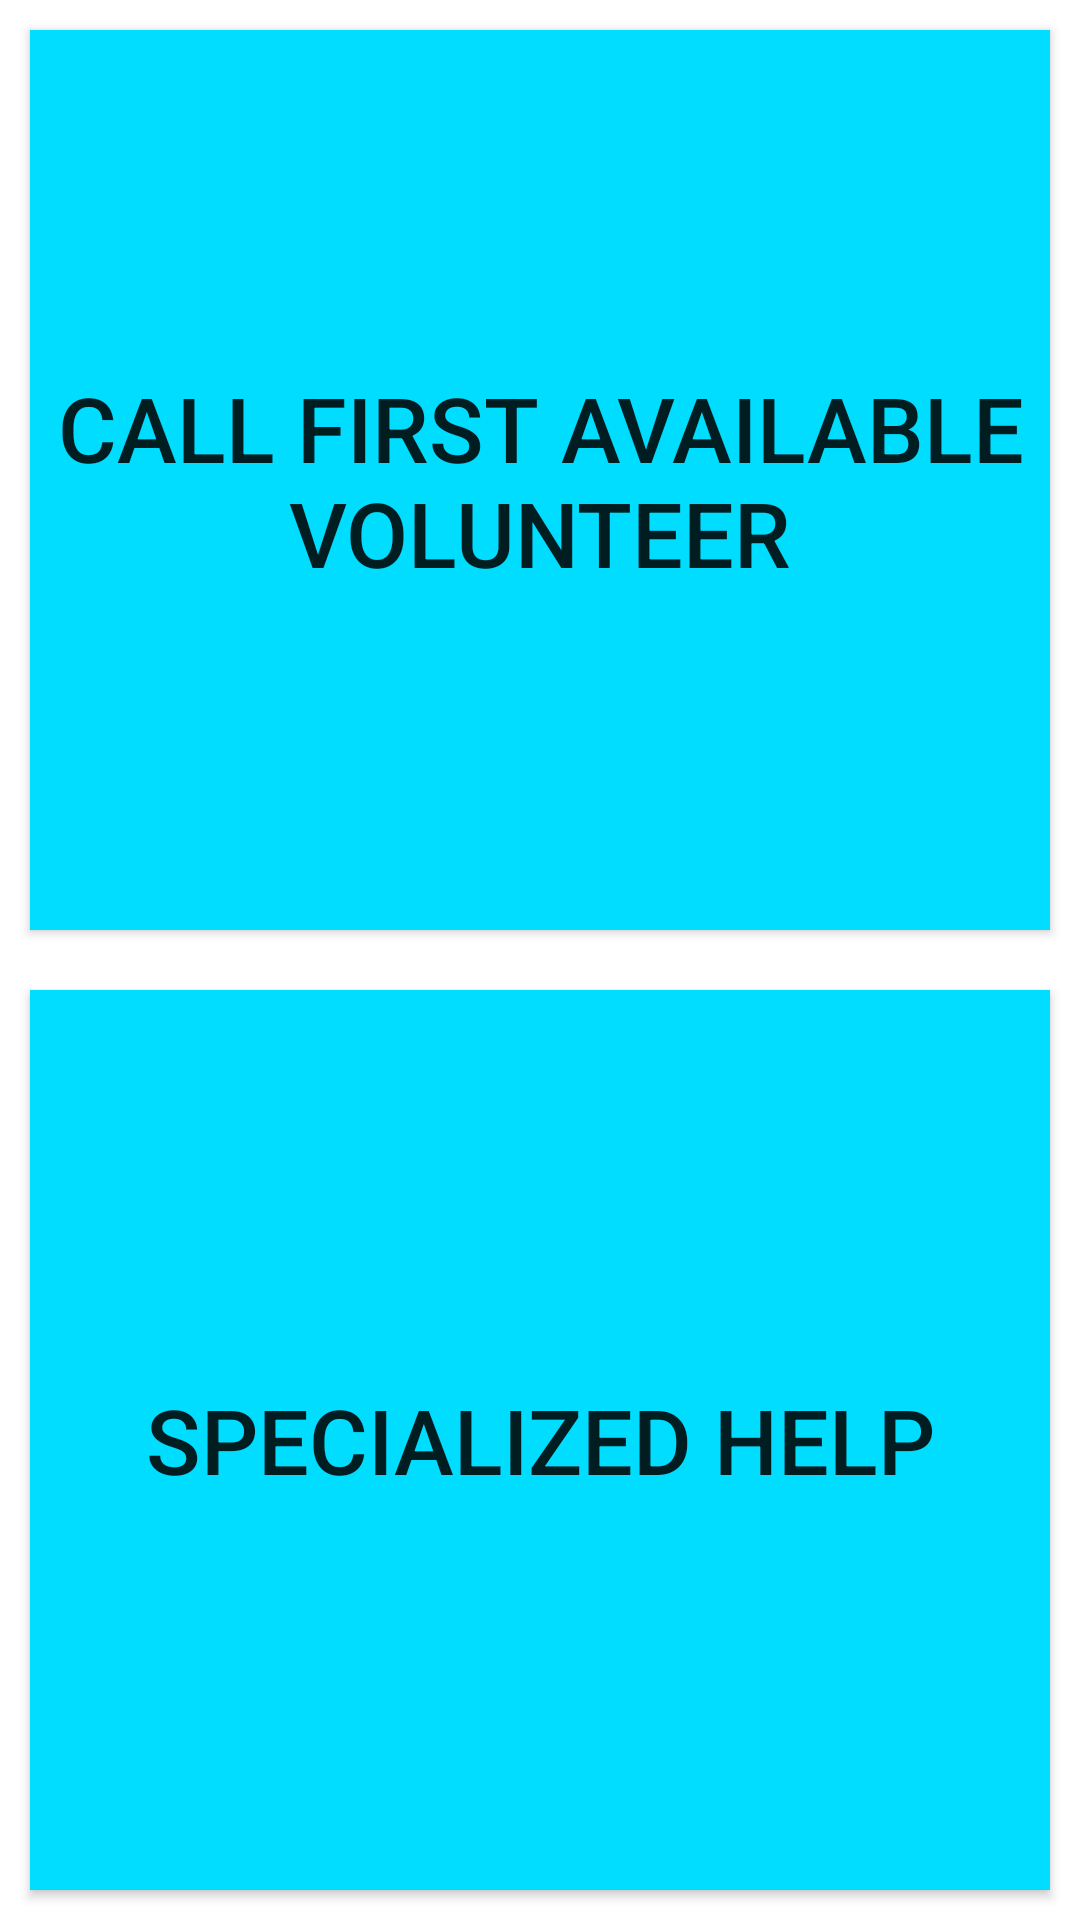

Produce the Android XML layout that renders to this screen, including the resource entries it uses.
<!-- AndroidManifest.xml: application theme Theme.AnalysisOfDisabilityAssistanceAppsUI -->
<!-- res/layout/be_my_eyes_mainscreen.xml -->
<?xml version="1.0" encoding="utf-8"?>
<LinearLayout xmlns:android="http://schemas.android.com/apk/res/android"
    android:layout_width="match_parent"
    android:layout_height="match_parent"
    android:orientation="vertical">

    //Be My Eyes - 시각장애인 돕기
    <Button
        android:layout_width="match_parent"
        android:layout_height="match_parent"
        android:layout_margin="10dp"
        android:layout_weight="1"
        android:background="@android:color/holo_blue_bright"
        android:text="Call first available volunteer"
        android:textAlignment="center"
        android:textSize="30dp">

    </Button>

    <Button
        android:layout_width="match_parent"
        android:layout_height="match_parent"
        android:layout_margin="10dp"
        android:layout_weight="1"
        android:background="@android:color/holo_blue_bright"
        android:text="Specialized Help"
        android:textSize="30dp"
        android:textAlignment="center">

    </Button>

</LinearLayout>
<!-- resources referenced by this layout -->
<resources>
  <style name="Theme.AnalysisOfDisabilityAssistanceAppsUI" parent="Theme.MaterialComponents.DayNight.DarkActionBar">
          
          <item name="colorPrimary">@color/purple_500</item>
          <item name="colorPrimaryVariant">@color/purple_700</item>
          <item name="colorOnPrimary">@color/white</item>
          
          <item name="colorSecondary">@color/teal_200</item>
          <item name="colorSecondaryVariant">@color/teal_700</item>
          <item name="colorOnSecondary">@color/black</item>
          
          <item name="android:statusBarColor" tools:targetApi="l">?attr/colorPrimaryVariant</item>
          
      </style>
  <!-- not gathered from this repository: default colours our renderer supplied (Android Studio template values) -->
  <color name="purple_500">#FF6200EE</color>
  <color name="purple_700">#FF3700B3</color>
  <color name="teal_200">#FF03DAC5</color>
  <color name="teal_700">#FF018786</color>
  <color name="black">#FF000000</color>
  <color name="white">#FFFFFFFF</color>
</resources>
